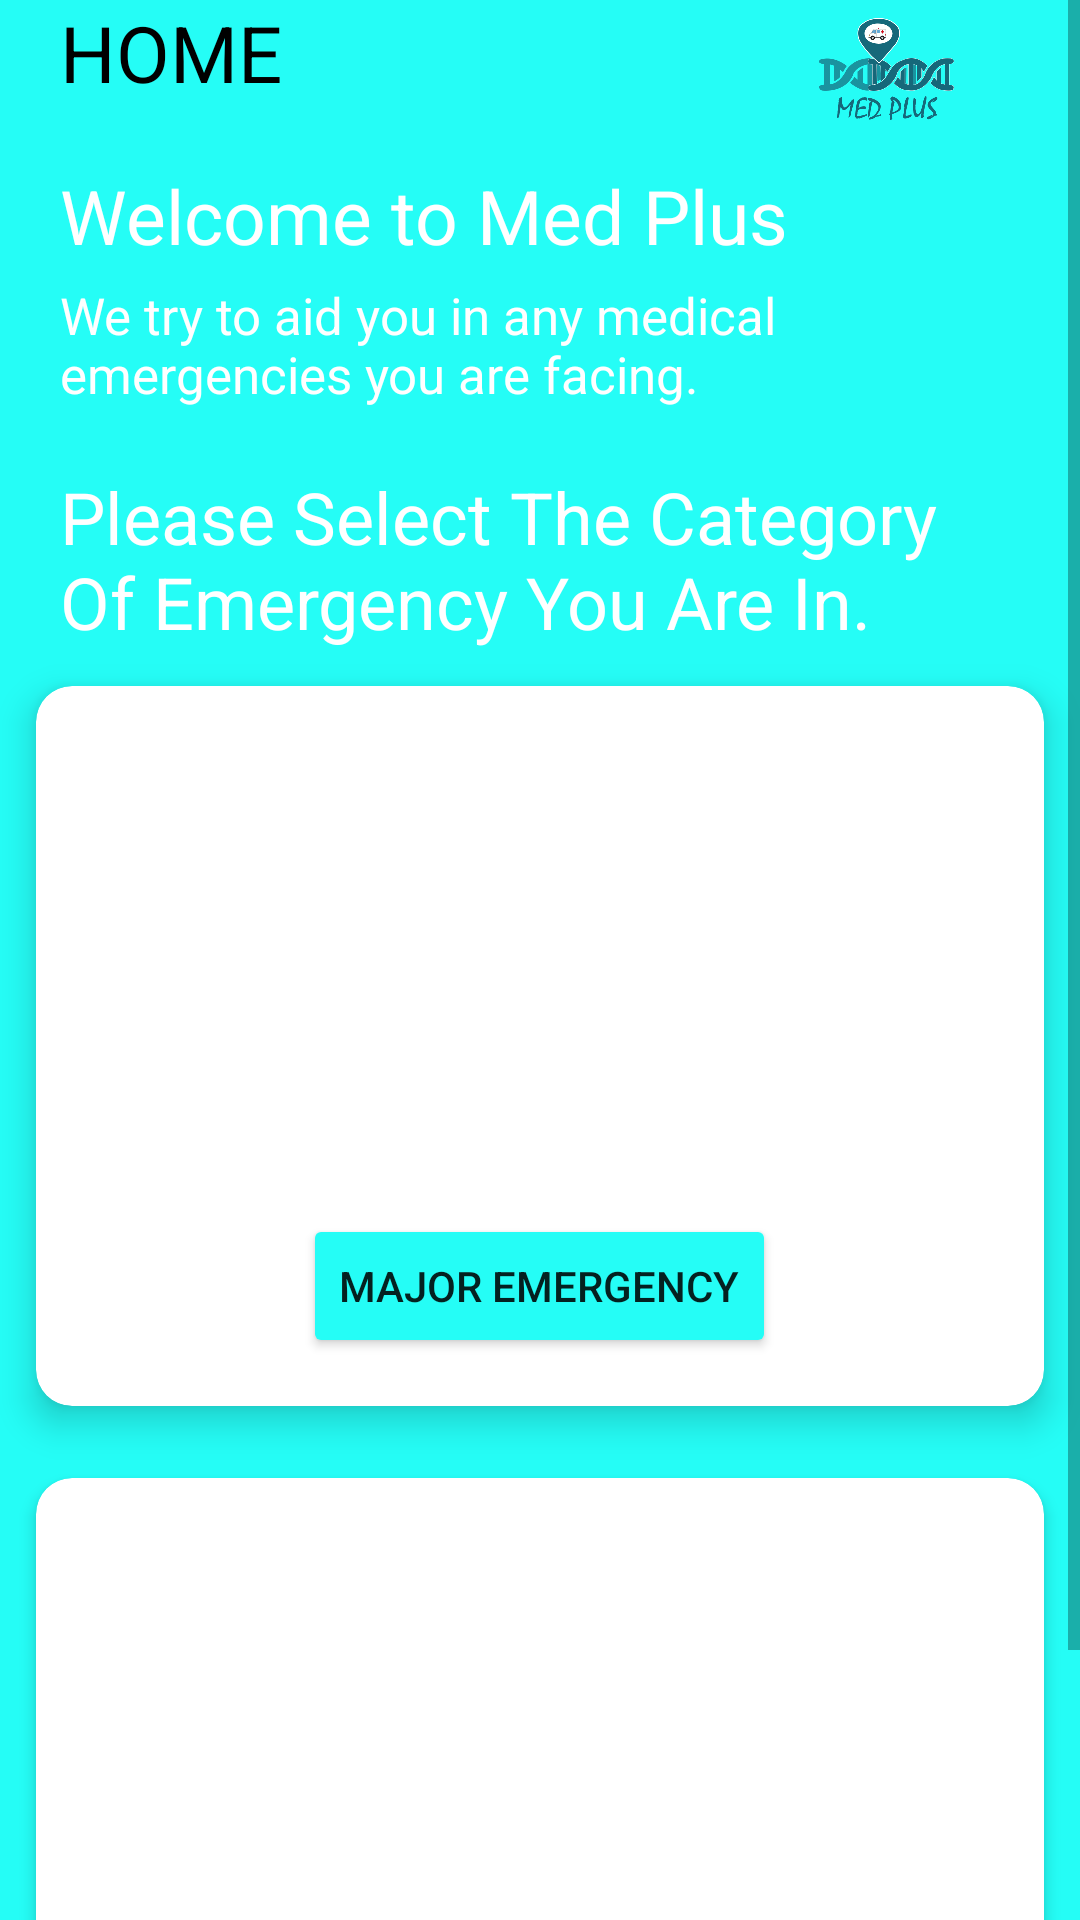

Here is an Android app screen rendered from its layout file. Give the layout XML and the strings, colors and styles it references.
<!-- AndroidManifest.xml: application theme Theme.MedPlus -->
<!-- res/layout/activity_home.xml -->
<?xml version="1.0" encoding="utf-8"?>

<ScrollView xmlns:android="http://schemas.android.com/apk/res/android"
    xmlns:app="http://schemas.android.com/apk/res-auto"
    xmlns:tools="http://schemas.android.com/tools"
    android:layout_width="match_parent"
    android:layout_height="match_parent"
    android:background="#25FDF6"
    tools:context=".Home">


    <LinearLayout
        android:orientation="vertical"
        android:layout_width="match_parent"
        android:layout_height="match_parent">

        <RelativeLayout
            android:layout_marginLeft="20dp"
            android:layout_marginRight="20sp"
            android:layout_width="match_parent"
            android:layout_height="wrap_content">

            <TextView
                android:id="@+id/txthome"
                android:layout_width="wrap_content"
                android:layout_height="wrap_content"
                android:text="HOME"
                android:textColor="#000"
                android:textSize="26sp" />

            <TextView
                android:id="@+id/txtwelcome"
                android:layout_marginTop="20dp"
                android:layout_below="@+id/txthome"
                android:layout_width="wrap_content"
                android:layout_height="wrap_content"
                android:text="Welcome to Med Plus"
                android:textColor="#FFFFFF"
                android:textSize="25sp"/>

            <TextView
                android:id="@+id/txtfirstln"
                android:layout_marginTop="5dp"
                android:layout_below="@+id/txtwelcome"
                android:layout_width="wrap_content"
                android:layout_height="wrap_content"
                android:text="We try to aid you in any medical emergencies you are facing."
                android:textColor="#FFFFFF"
                android:textSize="17sp"/>

            <TextView
                android:id="@+id/secondln"
                android:layout_marginTop="20dp"
                android:layout_below="@+id/txtfirstln"
                android:layout_width="wrap_content"
                android:layout_height="wrap_content"
                android:text="Please Select The Category Of Emergency You Are In."
                android:textColor="#FFFFFF"
                android:textSize="24sp" />

            <ImageView
                android:layout_alignParentRight="true"
                android:src="@drawable/logo"
                android:layout_width="89dp"
                android:layout_height="50dp"/>

        </RelativeLayout>

        <GridLayout
            android:columnCount="1"
            android:rowCount="1"
            android:alignmentMode="alignMargins"
            android:columnOrderPreserved="false"
            android:layout_width="match_parent"
            android:layout_height="wrap_content">

            <androidx.cardview.widget.CardView
                android:id="@+id/major"
                android:layout_width="wrap_content"
                android:layout_height="wrap_content"
                android:layout_columnWeight="1"
                android:layout_rowWeight="1"
                app:cardElevation="7dp"
                app:cardCornerRadius="12dp"
                android:layout_margin="12dp">

                <LinearLayout
                    android:orientation="vertical"
                    android:padding="16dp"
                    android:gravity="center"
                    android:layout_width="match_parent"
                    android:layout_height="match_parent">

                    <ImageView
                        android:src="@drawable/majoremergencyhome"
                        android:layout_width="350dp"
                        android:layout_height="160dp" />


                    <Button
                        android:id="@+id/button1"
                        android:layout_width="wrap_content"
                        android:layout_height="wrap_content"
                        android:text="major emergency"
                        app:backgroundTint="@color/purple_700"
                        app:cornerRadius="16dp" />

                </LinearLayout>

            </androidx.cardview.widget.CardView>


            <androidx.cardview.widget.CardView
                android:id="@+id/minor"
                android:layout_width="wrap_content"
                android:layout_height="wrap_content"
                android:layout_columnWeight="1"
                android:layout_rowWeight="1"
                app:cardElevation="3dp"
                app:cardCornerRadius="12dp"
                android:layout_margin="12dp">

                <LinearLayout
                    android:orientation="vertical"
                    android:padding="16dp"
                    android:gravity="center"
                    android:layout_width="match_parent"
                    android:layout_height="match_parent">

                    <ImageView
                        android:src="@drawable/minoremergencieshome"
                        android:layout_width="350dp"
                        android:layout_height="160dp" />

                    <Button
                        android:id="@+id/button2"
                        android:layout_width="wrap_content"
                        android:layout_height="wrap_content"
                        android:text="minor emergency"
                        app:backgroundTint="@color/purple_700"
                        app:cornerRadius="16dp" />

                </LinearLayout>

            </androidx.cardview.widget.CardView>

        </GridLayout>

    </LinearLayout>

</ScrollView>
<!-- resources referenced by this layout -->
<resources>
  <color name="purple_700">#25FDF6</color>
  <!-- drawable logo: png bitmap (drawable, 52033 bytes) -->
  <style name="Theme.MedPlus" parent="Theme.MaterialComponents.DayNight.NoActionBar">
          
          <item name="colorPrimary">@color/purple_500</item>
          <item name="colorPrimaryVariant">@color/purple_700</item>
          <item name="colorOnPrimary">@color/white</item>
          
          <item name="colorSecondary">@color/teal_200</item>
          <item name="colorSecondaryVariant">@color/teal_700</item>
          <item name="colorOnSecondary">@color/black</item>
          
          <item name="android:statusBarColor" tools:targetApi="l">?attr/colorPrimaryVariant</item>
          
      </style>
  <color name="purple_500">#FF6200EE</color>
  <color name="white">#FFFFFFFF</color>
  <color name="teal_200">#53E867</color>
  <color name="teal_700">#FF018786</color>
  <color name="black">#FF000000</color>
</resources>
